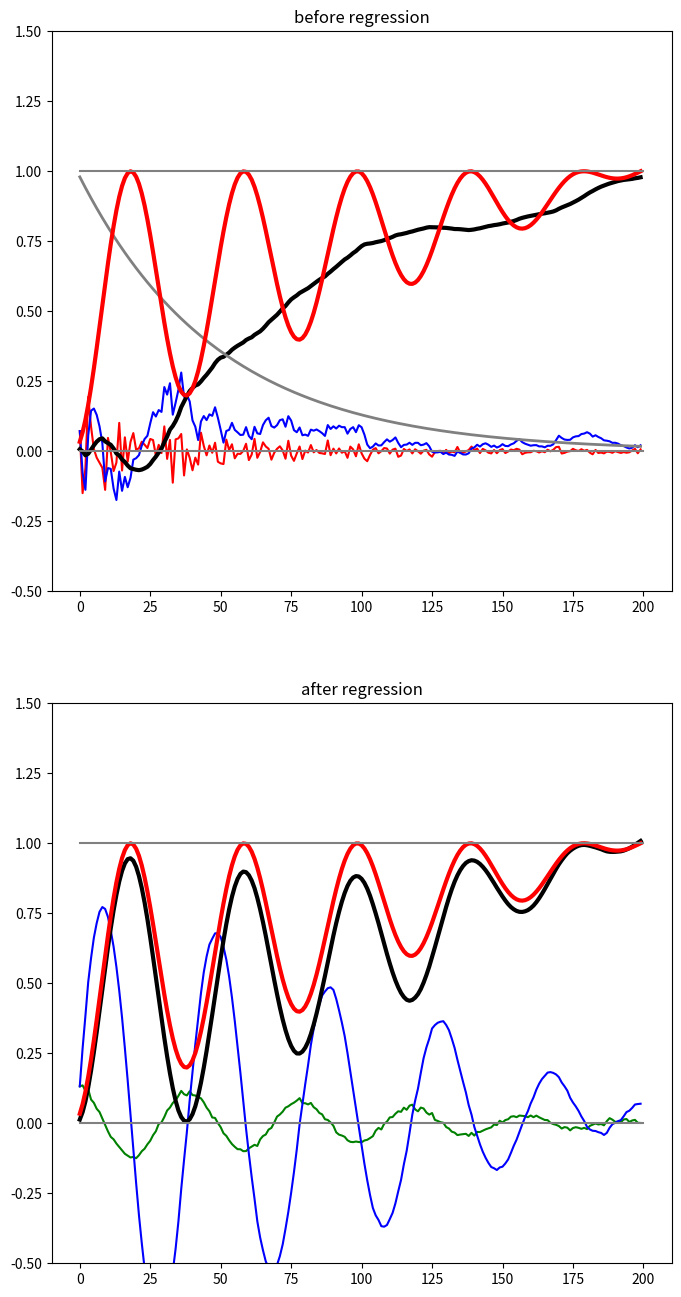

This figure's Python source:
# -*- coding: utf-8 -*-

import numpy as np
import matplotlib.pyplot as plt
import os

def init_rng():
    ''' Set a random number generator witha random seed
    '''
    seed = np.frombuffer(os.urandom(4), dtype=np.uint32)[0]
    rng = np.random.RandomState(seed)
    
    return rng, seed

def gauss(x, c, s) :
    return np.exp( -(1/(2*s**2))*(x - c)**2  )

class DMP(object) :
    """ Implements a 1D dynamical movememt primitive

    tau*ddy = alpha_ddy*(beta_ddy*(g - y) -dy) + f
    tau*dx = -alpha_x*x
    
    f =  (sum_i(psi_i(x)*theta_i) / sum_i(psi_i(x)) )*x*(g - y0)
    psi_i(k) = exp( - (1/(2*sigma_i**2))*(k - c_i)**2 )

    """

    def __init__(self, n = 30, s = 0, g = 1, stime = 200, dt = 0.01, 
            sigma = 0.01, rng = None, noise = None, n_sigma = 0.02) :
        """
        :param n: Number of parameters of the forcing component
        :param s: starting point
        :param g: end point
        :param stime: timesteps
        :param dt: integration time
        :param sigma: std dev of the gaussian bases
        :param noise: add noise to the output
        :param n_sigma: noise std dev
        :type n: int
        :type s: float
        :type g: float
        :type noise: bool    
        :type sigma: float    
        
        """
        self.n = n
        self.s = s
        self.g = g
        self.stime = stime
        self.noise = noise
        self.n_sigma = n_sigma
 
        # init random number generator 
        if rng is None:
            rng,_ = init_rng()
        self.rng = rng
        
        # forcing component params
        self.theta =  rng.randn(n)
        self.c = np.linspace(0,1, n)
        self.sigma = sigma
        
        self.dt = dt
        self.tau = 0.05*self.stime*self.dt
       
        # canonical system params
        self.x0 = 1
        self.alpha_x = 0.2

        # PD params
        self.y0 = s
        
        self.alpha_ddy = 3.0*self.alpha_x 
        self.beta_ddy = self.alpha_ddy/4.0

        self.reset()

    def set_start(self, start):
        # PD params
        self.y0 = start 
    
    def set_goal(self, goal):
        self.g = goal


    def get_bases(self, x):
        """ Computes the bases of a state x

        :param x: the current state of the canonical system
        :type x: float

        :return: an array of activations of the n bases
        :rtype: float
        """
        phi = np.array([ gauss(x, self.c[i], self.sigma) 
            for i in range(self.n) ])

        return phi

    def reset(self) :       
        
        # state storage
        self.S = { "ddy": np.zeros(self.stime),
              "dy": np.zeros(self.stime),
              "y": np.zeros(self.stime),
              "x": np.zeros(self.stime),
              "phi": np.zeros([self.n, self.stime]) 
              }
    
    def rollout(self) :
        """
        Performs a single episode of 'stime' timesteps

        :return: a dictionary with the timeseries of 
                    ddy (acceleration), 
                    dy (speed), -
                    y (position),
                    x (time-setting decay,
                    phi (vector of bases activations)
        :rtype: dict( str : np.array() )
        """
        
        # reset vars
        self.x = self.x0
        self.y = self.y0
        self.dy = 0
        self.ddy = 0

        for t in range(self.stime):

            # forcing component
            phi = self.get_bases(self.x)
            fc =  ( phi/phi.sum())
            fc *= self.x
            fc *= (self.g - self.y0)
        
            # PD acceleration
            pd =  self.alpha_ddy*(self.beta_ddy*(self.g - self.y) - self.dy)  
            
            # increment of the transformation system
            self.ddy = (self.dt/self.tau)*(pd + np.dot(fc, self.theta))

            if self.noise :
                self.ddy = self.ddy + self.rng.randn()*self.n_sigma

            # increment of the canonical system
            dx = -(self.dt/self.tau)*self.alpha_x*self.x

            # updates
            self.dy += self.ddy    # transformation system derivative 
            self.y += (self.dt/self.tau)*self.dy    # transformation system  
            self.x += dx   # canonical system

            # storage
            self.S["ddy"][t] = self.ddy
            self.S["dy"][t] = self.dy
            self.S["y"][t] = self.y
            self.S["x"][t] = self.x
            self.S["phi"][:,t] = phi
        
        return self.S

    def lwr(self, target) :
        ''' Locally weighted regression to learn the weights of 
            the forcing component
        '''

        s = self.S["x"]*(self.g -  self.y0)
        
        # target forrcing component
        ft = (self.tau**2)*target["ddy"] \
                - self.alpha_ddy*(self.beta_ddy*(self.g - target["y"]) \
                - self.tau*target["dy"])  

        # bases of the whole x timeseries
        phi =  self.S["phi"]

        # locally weighted regression
        for i,p in enumerate(phi):
            w = np.diag(p)
            self.theta[i] =  np.dot(s,np.dot(w, ft)) / np.dot(s, np.dot(w, s))



if __name__ == "__main__" :

    
    stime = 200
    dt = 0.01
    period = 10*np.pi
    x = np.linspace(0,1, stime+2)
    t = (0.5*np.sin(x*period-np.pi/2.0) + 0.5)*(1-x) + x
    t = t/t.max()

    target = { 
            "ddy": np.diff(np.diff(t))/(dt**2),
            "dy":np.diff(t)[1:]/dt,
            "y": t[2:] }

    plt.close("all")

    dmp = DMP(n=800, stime = stime, sigma = 0.0005, 
            dt = dt, noise = True,
            n_sigma = 0.005 )
    dmp.rollout()

    plt.figure(figsize=(8,16))    
    plt.subplot(211)
    plt.title("before regression")
    plt.plot(dmp.S["ddy"], c="red")
    plt.plot(dmp.S["dy"], c="blue")
    plt.plot(dmp.S["y"], c="black", lw=3)
    plt.plot(dmp.S["x"], c="gray",lw=2)
    plt.plot(target["y"], c="red", lw=3)
    plt.plot([0,stime],[1,1], c="gray")
    plt.plot([0,stime],[0,0], c="gray")
    plt.ylim([-0.5,1.5])
    
    dmp.lwr(target)
    dmp.rollout()
    
    plt.subplot(212)
    plt.title("after regression")
    plt.plot(dmp.S["ddy"], c="green")
    plt.plot(dmp.S["dy"], c="blue")
    plt.plot(dmp.S["y"], c="black", lw=3)
    plt.plot(target["y"], c="red", lw=3)
    plt.plot([0,stime],[1,1], c="gray")
    plt.plot([0,stime],[0,0], c="gray")
    plt.ylim([-0.5,1.5])
    
    plt.show()
